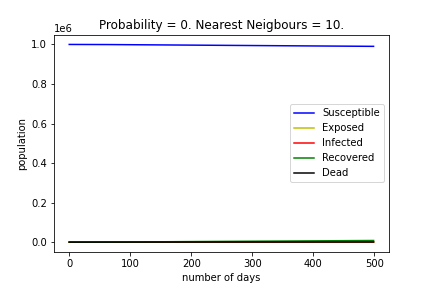

The table this chart was drawn from, first rows:
, Susceptible, Exposed, Infected, Recovered, Dead
0, 999958, 34, 8, 0, 0
1, 999958, 34, 8, 0, 0
2, 999958, 34, 8, 0, 0
3, 999958, 34, 8, 0, 0
4, 999958, 34, 8, 0, 0
5, 999958, 34, 8, 0, 0
6, 999958, 34, 8, 0, 0
7, 999958, 34, 8, 0, 0
8, 999958, 34, 8, 0, 0
9, 999958, 34, 8, 0, 0
10, 999958, 34, 8, 0, 0
11, 999958, 34, 8, 0, 0
12, 999958, 34, 8, 0, 0
13, 999958, 34, 8, 0, 0
14, 999958, 34, 8, 0, 0
15, 999958, 34, 8, 0, 0
16, 999958, 34, 8, 0, 0
17, 999958, 34, 8, 0, 0
18, 999958, 34, 8, 0, 0
19, 999958, 34, 8, 0, 0
20, 999956, 36, 8, 0, 0
21, 999953, 38, 9, 0, 0
22, 999953, 38, 9, 0, 0
23, 999950, 40, 10, 0, 0
24, 999947, 42, 10, 1, 0
25, 999942, 45, 11, 2, 0
26, 999933, 52, 13, 2, 0
27, 999932, 53, 13, 2, 0
28, 999924, 59, 14, 3, 0
29, 999920, 62, 15, 3, 0
30, 999916, 65, 16, 3, 0
31, 999913, 68, 16, 3, 0
32, 999906, 73, 18, 3, 0
33, 999895, 82, 20, 3, 0
34, 999888, 87, 21, 4, 0
35, 999879, 93, 23, 5, 0
36, 999876, 94, 23, 7, 0
37, 999865, 103, 25, 7, 0
38, 999855, 111, 27, 7, 0
39, 999839, 123, 31, 7, 0
40, 999833, 128, 31, 8, 0
41, 999824, 131, 35, 10, 0
42, 999818, 135, 35, 12, 0
43, 999807, 143, 37, 13, 0
44, 999793, 152, 40, 15, 0
45, 999780, 160, 45, 15, 0
46, 999763, 169, 52, 16, 0
47, 999751, 171, 58, 20, 0
48, 999735, 173, 72, 20, 0
49, 999705, 183, 91, 21, 0
50, 999693, 183, 96, 28, 0
51, 999673, 193, 105, 29, 0
52, 999656, 195, 111, 37, 1
53, 999634, 203, 116, 45, 2
54, 999609, 213, 129, 46, 3
55, 999595, 216, 137, 49, 3
56, 999566, 229, 149, 53, 3
57, 999534, 251, 147, 65, 3
58, 999525, 250, 154, 67, 4
59, 999500, 263, 160, 72, 5
... 440 more rows
